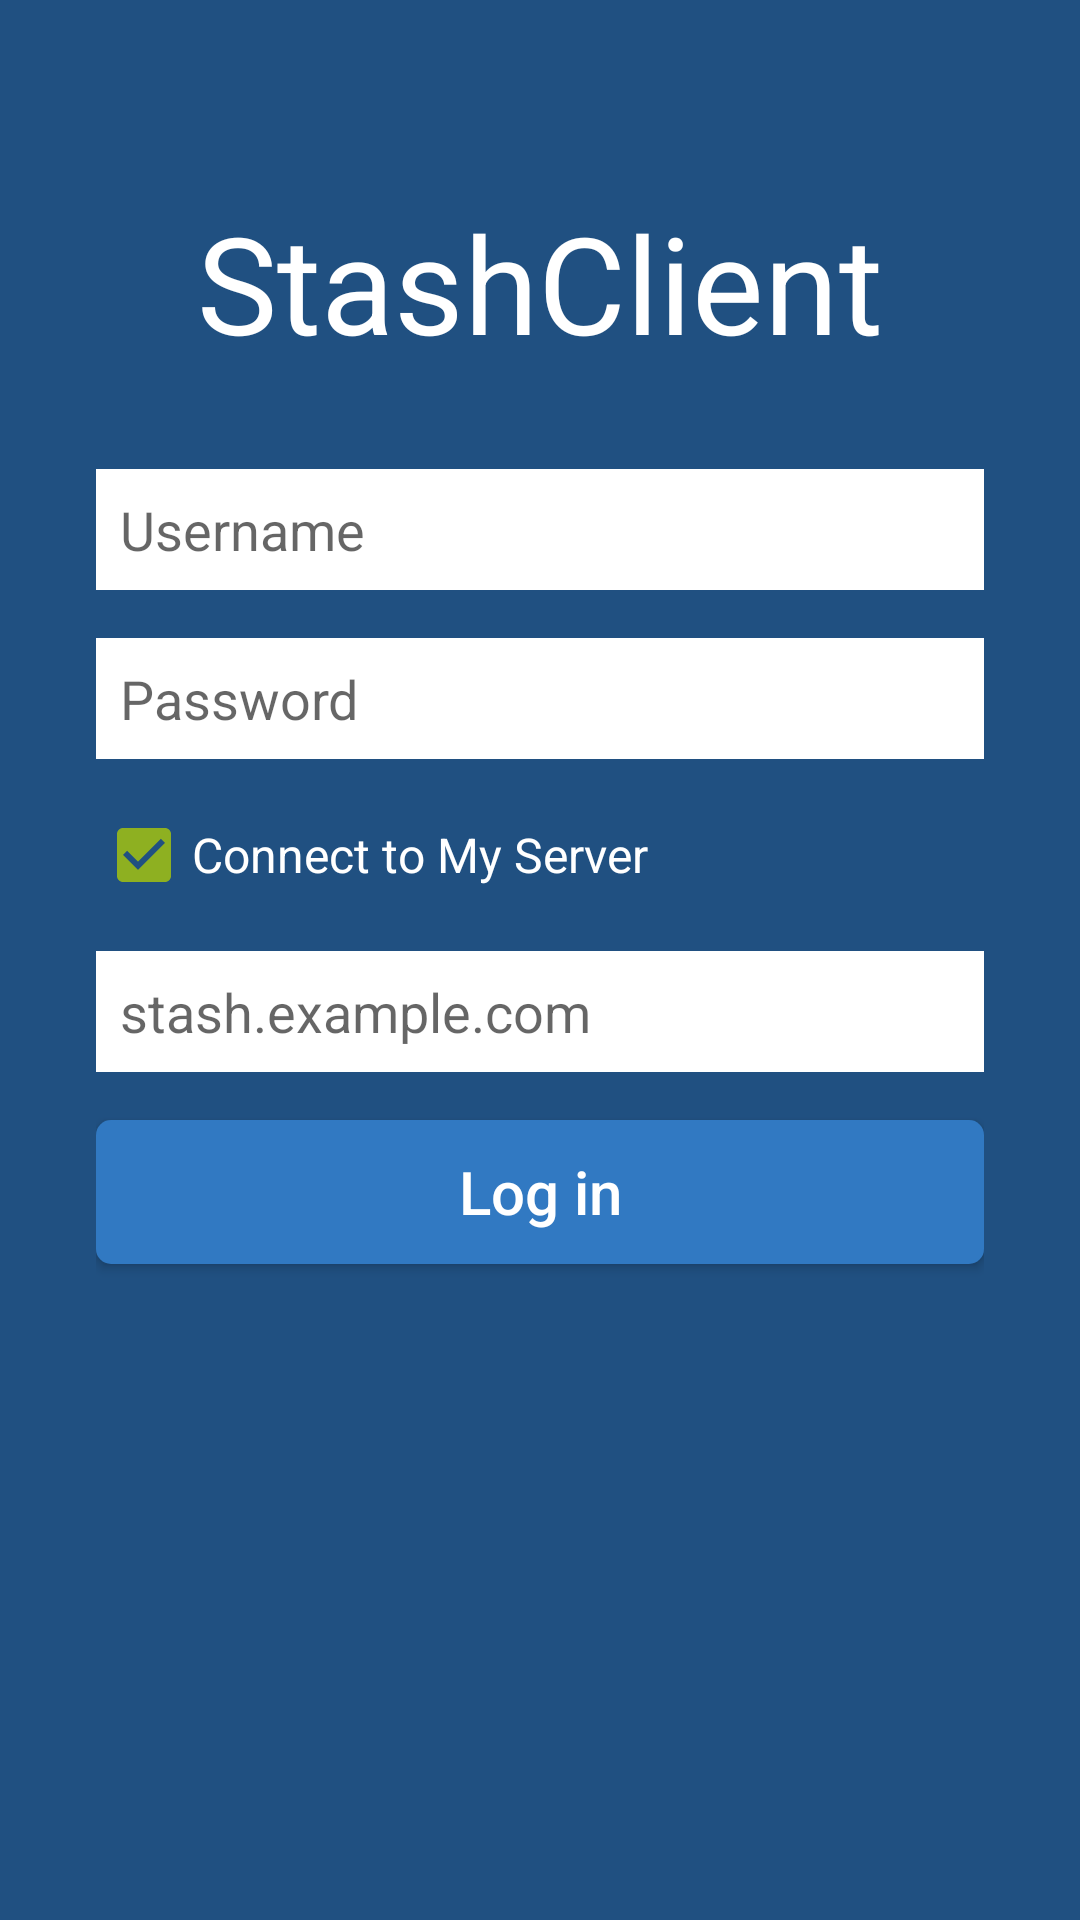

Write the Android layout XML for this screen, with the resource values it uses.
<!-- AndroidManifest.xml: application theme AppTheme -->
<!-- res/layout/fragment_login.xml -->
<?xml version="1.0" encoding="utf-8"?>
<LinearLayout xmlns:android="http://schemas.android.com/apk/res/android"
              android:orientation="vertical"
              android:background="@color/atlassianPrimaryNavy"
              android:padding="32dp"
              android:weightSum="100"
              android:layout_width="match_parent"
              android:layout_height="match_parent">
    <TextView android:layout_width="match_parent"
              android:layout_height="0dip"
              android:layout_weight="40"
              android:gravity="center"
              android:textAppearance="@style/TextAppearance.AppCompat.Display2"
              android:textColor="@android:color/white"
              android:text="@string/app_name" />
    <EditText android:id="@+id/username"
              android:hint="@string/fragment_login_username_hint"
              style="@style/AppTheme.EditText"
              android:layout_width="match_parent"
              android:layout_height="wrap_content" />
    <Space android:layout_height="16dp" android:layout_width="0dp" />
    <EditText android:id="@+id/password"
              android:hint="@string/fragment_login_password_hint"
              style="@style/AppTheme.EditText"
              android:layout_width="match_parent"
              android:layout_height="wrap_content"
              android:inputType="textPassword"/>
    <CheckBox android:id="@+id/serverToggle"
              android:layout_marginTop="16dp"
              android:text="@string/fragment_login_server_toggle"
              android:textAppearance="@style/TextAppearance.AppCompat.Subhead"
              android:textColor="@android:color/white"
              android:checked="true"
              android:layout_width="match_parent"
              android:layout_height="wrap_content"/>
    <Space android:layout_height="16dp" android:layout_width="0dp" />
    <EditText android:id="@+id/server"
              android:hint="@string/fragment_login_server_hint"
              style="@style/AppTheme.EditText"
              android:layout_width="match_parent"
              android:layout_height="wrap_content" />
    <Space android:layout_height="16dp" android:layout_width="0dp" />
    <Button android:id="@+id/submit"
            android:background="@drawable/button_submit"
            android:textAppearance="@style/TextAppearance.AppCompat.Title"
            android:textColor="@android:color/white"
            android:layout_width="match_parent"
            android:layout_height="wrap_content"
            android:text="@string/fragment_login_submit" />
</LinearLayout>
<!-- resources referenced by this layout -->
<resources>
  <color name="atlassianPrimaryNavy">#205081</color>
  <!-- drawable button_submit (drawable) -->
  <?xml version="1.0" encoding="utf-8"?>
  <shape android:shape="rectangle" xmlns:android="http://schemas.android.com/apk/res/android">
      <corners android:radius="5dp" />
      <solid android:color="@color/atlassianPrimaryBlue" />
  </shape>
  <string name="app_name">StashClient</string>
  <string name="fragment_login_password_hint">Password</string>
  <string name="fragment_login_server_hint">stash.example.com</string>
  <string name="fragment_login_server_toggle">Connect to My Server</string>
  <string name="fragment_login_submit">Log in</string>
  <string name="fragment_login_username_hint">Username</string>
  <style name="AppTheme.EditText" parent="Widget.AppCompat.EditText">
          <item name="android:background">@android:color/white</item>
          <item name="android:padding">8dp</item>
      </style>
  <style name="AppTheme" parent="Theme.AppCompat.Light.NoActionBar">
          
          <item name="colorPrimary">@color/primary</item>
          <item name="colorPrimaryDark">@color/primaryDark</item>
          <item name="colorAccent">@color/accent</item>
      </style>
  <color name="atlassianPrimaryBlue">#3179C2</color>
  <color name="primary">@color/atlassianPrimaryBlue</color>
  <color name="primaryDark">@color/atlassianPrimaryNavy</color>
  <color name="accent">@color/atlassianSecondaryLimeGreen</color>
  <color name="atlassianSecondaryLimeGreen">#8eb021</color>
</resources>
